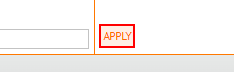
Task: Navarik Register
Workflow: DetailsNew

Step 1 [catch]: click on the text box 'Apply' in window 'SGS*' (msedge.exe)

Step 2: Sol Loading_On Image Appear on the element in window 'SGS*' (msedge.exe) (no picture)

Step 3: Sol Loading_Wait Image Vanish on the element in window 'SGS*' (msedge.exe) (no picture)

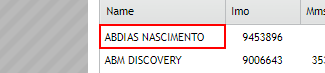
Step 4: click on the table cell '{0}' in window 'SGS*' (msedge.exe)

Step 5: click on the element '*{{StrImoNo}}*' in window 'SGS - Shipping Online' (no picture)

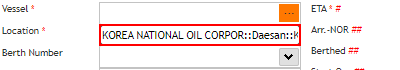
Step 6: type a value into the text box in window 'SGS*' (msedge.exe)

Step 7: type "["[k(del)]"+In_StrLocation.Split(":"c)(0)]" into the text box in window 'SGS*' (msedge.exe) (no picture)

Step 8: click on the element '{0}' in window 'SGS - Shipping Online' (msedge.exe) (no picture)

Step 9: type [In_StrBerthNumber] into the text box in window 'SGS*' (msedge.exe) (no picture)

Step 10: type a value into the text box in window 'SGS*' (msedge.exe) (same screen as step 6)

Step 11: type "["[k(del)]" + In_StrVesselStatus]" into the text box in window 'SGS*' (msedge.exe) (no picture)

Step 12: type a value into the text box in window 'SGS*' (msedge.exe) (same screen as step 6)